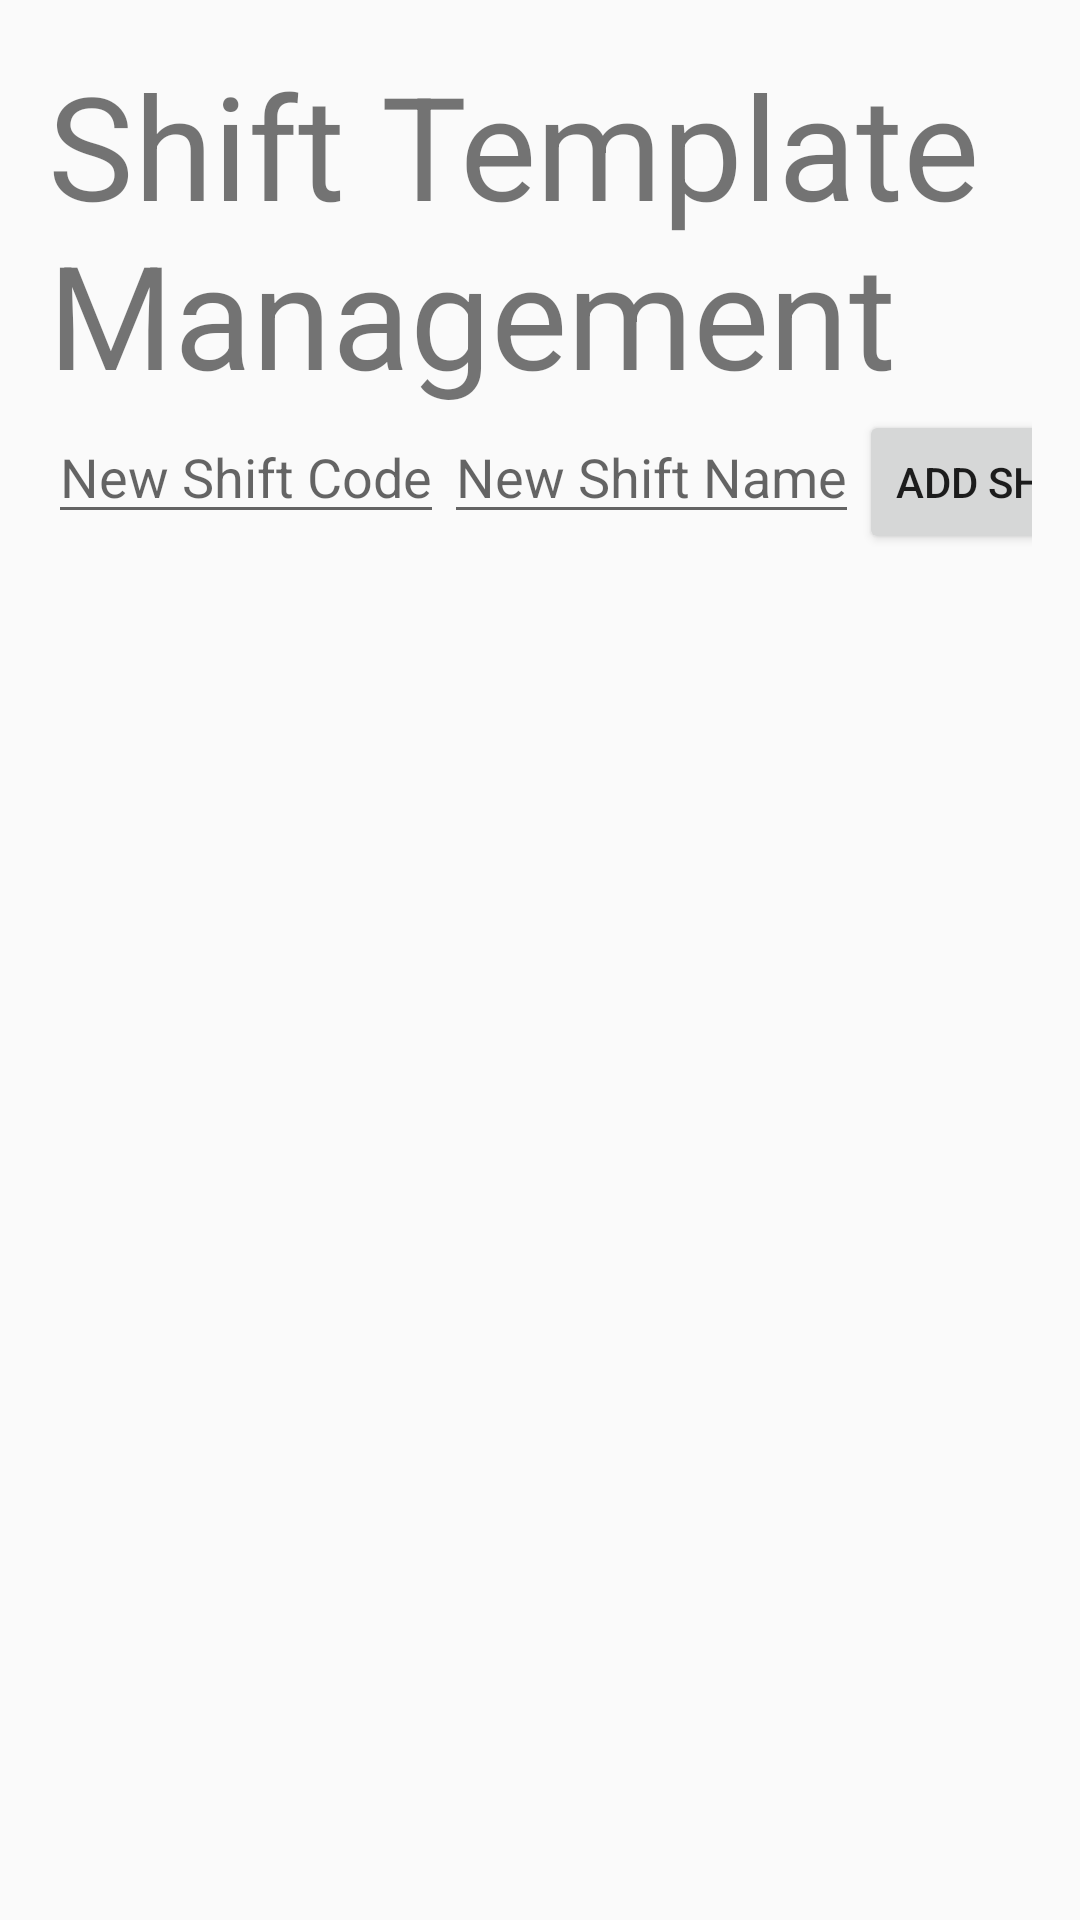

This screen was rendered from an Android layout file. Write that file and the resources it references.
<!-- AndroidManifest.xml: application theme AppTheme -->
<!-- res/layout/activity_manager_shift_template.xml -->
<?xml version="1.0" encoding="utf-8"?>
<TableLayout xmlns:android="http://schemas.android.com/apk/res/android"
    xmlns:tools="http://schemas.android.com/tools"
    android:layout_width="match_parent"
    android:layout_height="match_parent"
    android:paddingBottom="@dimen/activity_vertical_margin"
    android:paddingLeft="@dimen/activity_horizontal_margin"
    android:paddingRight="@dimen/activity_horizontal_margin"
    android:paddingTop="@dimen/activity_vertical_margin"
    android:stretchColumns="*"
    tools:context="com.ashtonmansion.ashtonmansioncloverapp.activity.shift.ShiftTemplateManagementActivity">

    <TableRow android:layout_width="match_parent">

        <TextView
            android:id="@+id/shift_template_management_page_header"
            android:layout_width="fill_parent"
            android:layout_span="3"
            android:layout_gravity="center_horizontal"
            android:text="@string/shift_template_management_header"
            android:textSize="@dimen/activity_header_size" />
    </TableRow>

    <TableRow>

        <EditText
            android:id="@+id/shift_template_add_code"
            android:layout_width="fill_parent"
            android:layout_height="wrap_content"
            android:textAlignment="center"
            android:hint="@string/shift_template_add_code_hint_str" />

        <EditText
            android:id="@+id/shift_template_add_name"
            android:layout_width="match_parent"
            android:layout_height="wrap_content"
            android:textAlignment="center"
            android:hint="@string/shift_template_add_name_hint_str" />

        <Button
            android:id="@+id/shift_template_add_btn"
            android:layout_width="match_parent"
            android:layout_height="wrap_content"
            android:textAlignment="center"
            android:onClick="addShiftTemplateRecord"
            android:text="@string/shift_template_add_btn_str" />
    </TableRow>

    <TableRow>

        <TableLayout
            android:id="@+id/shift_template_table"
            android:layout_width="match_parent"
            android:layout_height="wrap_content"
            android:layout_span="3"
            android:paddingTop="@dimen/activity_vertical_margin"
            android:stretchColumns="*">
            
        </TableLayout>
    </TableRow>
</TableLayout>
<!-- resources referenced by this layout -->
<resources>
  <dimen name="activity_header_size">48sp</dimen>
  <dimen name="activity_horizontal_margin">16dp</dimen>
  <dimen name="activity_vertical_margin">16dp</dimen>
  <string name="shift_template_add_btn_str">Add Shift Template</string>
  <string name="shift_template_add_code_hint_str">New Shift Code</string>
  <string name="shift_template_add_name_hint_str">New Shift Name</string>
  <string name="shift_template_management_header">Shift Template Management</string>
  <style name="AppTheme" parent="Theme.AppCompat.Light.DarkActionBar">
          
          <item name="colorPrimary">@color/colorPrimary</item>
          <item name="colorPrimaryDark">@color/colorPrimaryDark</item>
          <item name="colorAccent">@color/colorAccent</item>
      </style>
  <color name="colorPrimary">#3F51B5</color>
  <color name="colorPrimaryDark">#303F9F</color>
  <color name="colorAccent">#FF4081</color>
</resources>
